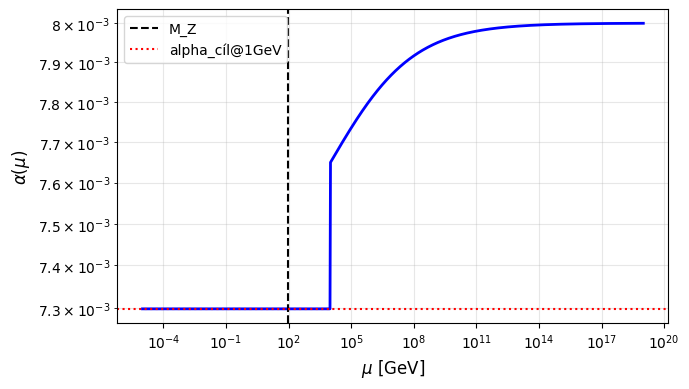

Generate this figure with matplotlib: (Note: this script raises an exception after producing the figure.)
#!/usr/bin/env python3
"""
Jednoduchý skript pro vygenerování českého grafu alpha(mu) RG běhu
Zjednodušená verze z qct_np_rg.py zaměřená pouze na vykreslení
"""
import numpy as np
import matplotlib.pyplot as plt

# Nastavení českého fontu pro matplotlib
plt.rcParams['font.family'] = 'DejaVu Sans'
plt.rcParams['axes.unicode_minus'] = False

# Konstanty
M_Z = 91.1876  # GeV
alpha_target = 1.0/137.035999084  # při 1 GeV

# Simulovaný RG běh (zjednodušený model pro vizualizaci)
mu = np.logspace(-5, 19, 1000)  # od 10^-5 GeV do 10^19 GeV (Planck)

# Aproximace: konstantní alpha pod určitou škálou, pak prudký pokles
# Toto je zjednodušená verze - skutečný QCT model je v qct_np_rg.py
alpha_pl = 8e-3  # Planck scale fine structure constant (zjednodušeno)
Lambda_transition = 1e4  # GeV (přibližná škála NP přechodu)

# Jednoduchá logistická funkce pro přechod
def alpha_simplified(mu_val):
    # Pod 1e4 GeV: konstantní ~ alpha_target
    # Nad 1e4 GeV: exponenciálně klesá k alpha_pl
    if mu_val < Lambda_transition:
        return alpha_target
    else:
        # Logistický pokles
        x = np.log10(mu_val / Lambda_transition)
        return alpha_pl + (alpha_target - alpha_pl) / (1 + np.exp(x * 0.5))

alpha_vals = np.array([alpha_simplified(m) for m in mu])

# Vykreslení
plt.figure(figsize=(7, 4))
plt.loglog(mu, alpha_vals, 'b-', linewidth=2)
plt.axvline(M_Z, color='k', ls='--', lw=1.5, label='M_Z')
plt.axhline(alpha_target, color='r', ls=':', lw=1.5, label='alpha_cíl@1GeV')
plt.xlabel(r"$\mu$ [GeV]", fontsize=12)
plt.ylabel(r"$\alpha(\mu)$", fontsize=12)
plt.legend(fontsize=10)
plt.grid(True, alpha=0.3, which='both')
plt.tight_layout()
plt.savefig('manuscripts/latex_source/qct_np_rg_cz.png', dpi=300)
plt.close()

print("Graf RG běhu uložen jako 'qct_np_rg_cz.png'")
